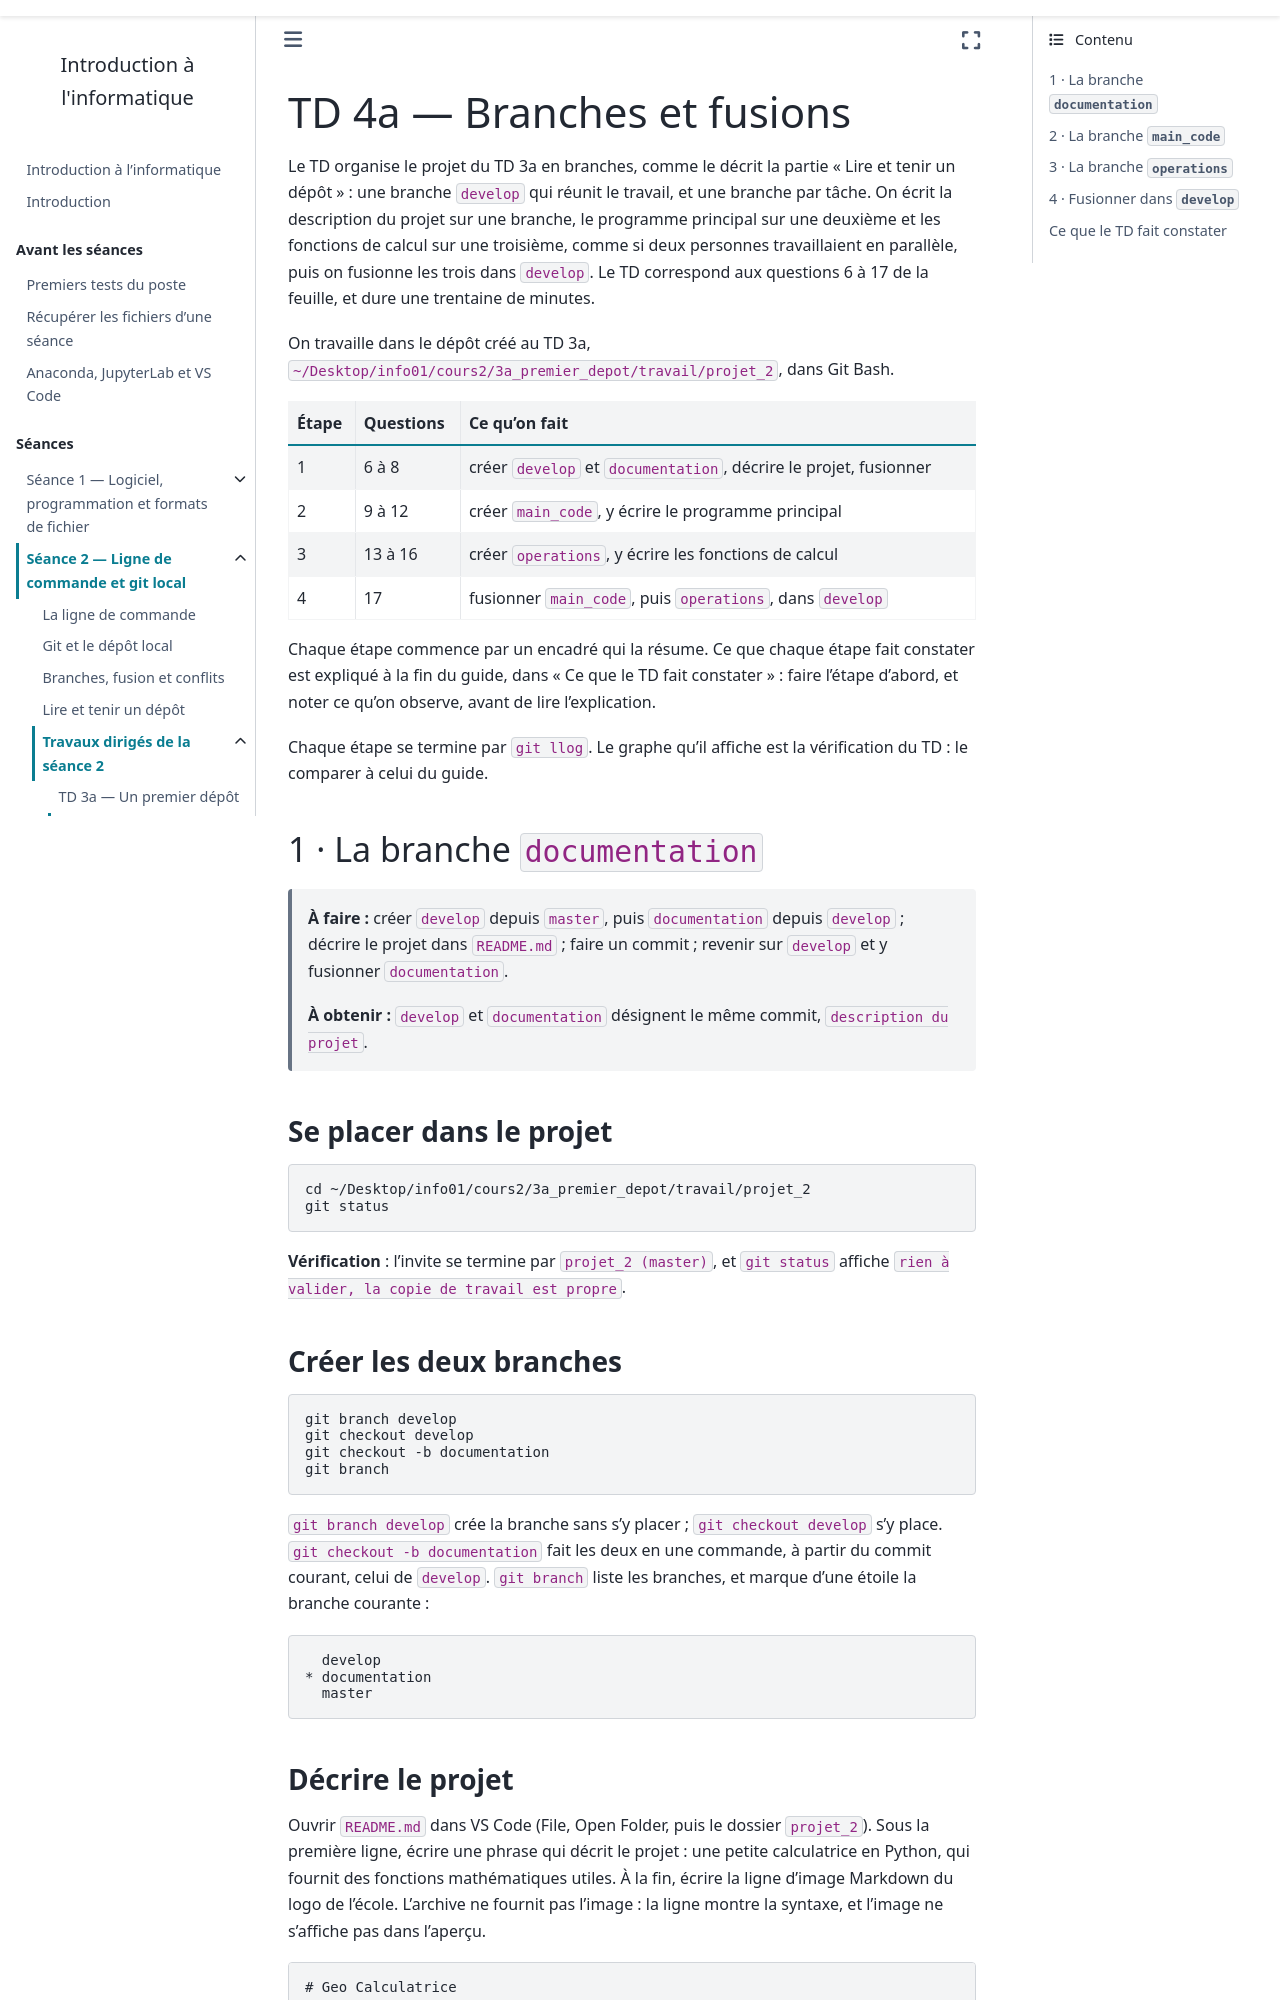

repository: ndavid/ecue-info-01 · page: cours2/notebook/td/4a_branches/guide.html · generator: sphinx

---
title: "TD 4a — Branches et fusions"
subtitle: Guide détaillé, étape par étape
---

Le TD organise le projet du TD 3a en branches, comme le décrit la partie
« Lire et tenir un dépôt » : une branche `develop` qui réunit le travail, et
une branche par tâche. On écrit la description du projet sur une branche, le
programme principal sur une deuxième et les fonctions de calcul sur une
troisième, comme si deux personnes travaillaient en parallèle, puis on
fusionne les trois dans `develop`. Le TD correspond aux questions 6 à 17 de
la feuille, et dure une trentaine de minutes.

On travaille dans le dépôt créé au TD 3a,
`~/Desktop/info01/cours2/3a_premier_depot/travail/projet_2`, dans Git Bash.

| Étape | Questions | Ce qu'on fait |
|---|---|---|
| 1 | 6 à 8 | créer `develop` et `documentation`, décrire le projet, fusionner |
| 2 | 9 à 12 | créer `main_code`, y écrire le programme principal |
| 3 | 13 à 16 | créer `operations`, y écrire les fonctions de calcul |
| 4 | 17 | fusionner `main_code`, puis `operations`, dans `develop` |

Chaque étape commence par un encadré qui la résume. Ce que chaque étape fait
constater est expliqué à la fin du guide, dans « Ce que le TD fait
constater » : faire l'étape d'abord, et noter ce qu'on observe, avant de lire
l'explication.

Chaque étape se termine par `git llog`. Le graphe qu'il affiche est la
vérification du TD : le comparer à celui du guide.

## 1 · La branche `documentation`

> **À faire :** créer `develop` depuis `master`, puis `documentation` depuis
> `develop` ; décrire le projet dans `README.md` ; faire un commit ; revenir
> sur `develop` et y fusionner `documentation`.
>
> **À obtenir :** `develop` et `documentation` désignent le même commit,
> `description du projet`.

### Se placer dans le projet

```text
cd ~/Desktop/info01/cours2/3a_premier_depot/travail/projet_2
git status
```

**Vérification** : l'invite se termine par `projet_2 (master)`, et
`git status` affiche `rien à valider, la copie de travail est propre`.

### Créer les deux branches

```text
git branch develop
git checkout develop
git checkout -b documentation
git branch
```

`git branch develop` crée la branche sans s'y placer ; `git checkout develop`
s'y place. `git checkout -b documentation` fait les deux en une commande, à
partir du commit courant, celui de `develop`. `git branch` liste les
branches, et marque d'une étoile la branche courante :

```text
  develop
* documentation
  master
```
